Run: headless pygame with SDL's dummy video driver; simulated clock (each Clock.tick advances the game by its frame time, no real sleeping); random seed 0; keys injected as events and as key.get_pressed() state; no mouse input.
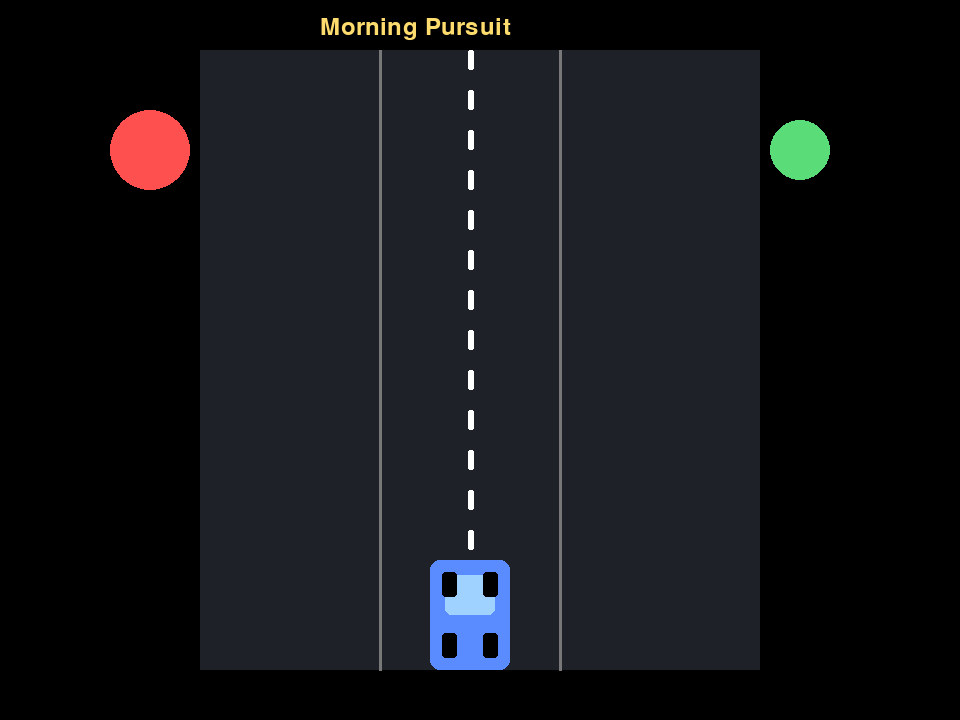
Frame 1 of 4 · flips 1–60 · no input
Frame 2 of 4 · flips 61–180 · tapped SPACE, RETURN · held RIGHT (→), D · screen unchanged from frame 1, image omitted
Frame 3 of 4 · flips 181–300 · held DOWN (↓), S · screen unchanged from frame 2, image omitted
Frame 4 of 4 · flips 301–420 · held LEFT (←), A, UP (↑), W · screen unchanged from frame 3, image omitted

The pygame program that drew these frames:

"""
Python Lesson 10: Drawing and Graphics

This lesson teaches how to draw game objects on the screen.
We will use:
- lines
- rectangles
- circles
- polygons
- text
- colors
"""

import pygame

pygame.init()

SCREEN_WIDTH = 960
SCREEN_HEIGHT = 720
screen = pygame.display.set_mode((SCREEN_WIDTH, SCREEN_HEIGHT))
pygame.display.set_caption("Drawing Demo")
clock = pygame.time.Clock()

BLACK = (0, 0, 0)
WHITE = (255, 255, 255)
RED = (255, 80, 80)
BLUE = (90, 140, 255)
GREEN = (90, 220, 120)
YELLOW = (255, 220, 110)

running = True
while running:
    for event in pygame.event.get():
        if event.type == pygame.QUIT:
            running = False

    # Draw background
    screen.fill(BLACK)

    # Draw a road-like rectangle
    pygame.draw.rect(screen, (30, 33, 40), (200, 50, 560, 620))

    # Draw lane lines
    for lane in range(1, 3):
        x = 200 + lane * 180
        pygame.draw.line(screen, (120, 120, 120), (x, 50), (x, 670), 3)

    # Draw dashed road markings
    for y in range(50, 670, 40):
        pygame.draw.rect(screen, WHITE, (468, y, 6, 20), border_radius=2)

    # Draw a car body
    car_x = 430
    car_y = 560
    car_w = 80
    car_h = 110
    pygame.draw.rect(screen, BLUE, (car_x, car_y, car_w, car_h), border_radius=10)

    # Draw windows
    pygame.draw.rect(screen, (160, 210, 255), (car_x + 15, car_y + 15, car_w - 30, 40), border_radius=6)

    # Draw wheels
    pygame.draw.rect(screen, BLACK, (car_x + 12, car_y + 12, 15, 25), border_radius=3)
    pygame.draw.rect(screen, BLACK, (car_x + car_w - 27, car_y + 12, 15, 25), border_radius=3)
    pygame.draw.rect(screen, BLACK, (car_x + 12, car_y + car_h - 37, 15, 25), border_radius=3)
    pygame.draw.rect(screen, BLACK, (car_x + car_w - 27, car_y + car_h - 37, 15, 25), border_radius=3)

    # Draw circles and text
    pygame.draw.circle(screen, RED, (150, 150), 40)
    pygame.draw.circle(screen, GREEN, (800, 150), 30)

    font = pygame.font.SysFont(None, 36)
    label = font.render("Morning Pursuit", True, YELLOW)
    screen.blit(label, (320, 15))

    pygame.display.flip()
    clock.tick(60)

pygame.quit()

# ------------------------------------------------------
# Summary
# In this lesson we learned:
# - how to draw rectangles, lines, circles, and text
# - how to build a road scene
# - how to create visual game elements
# - why drawing is separated from game logic
# ------------------------------------------------------
